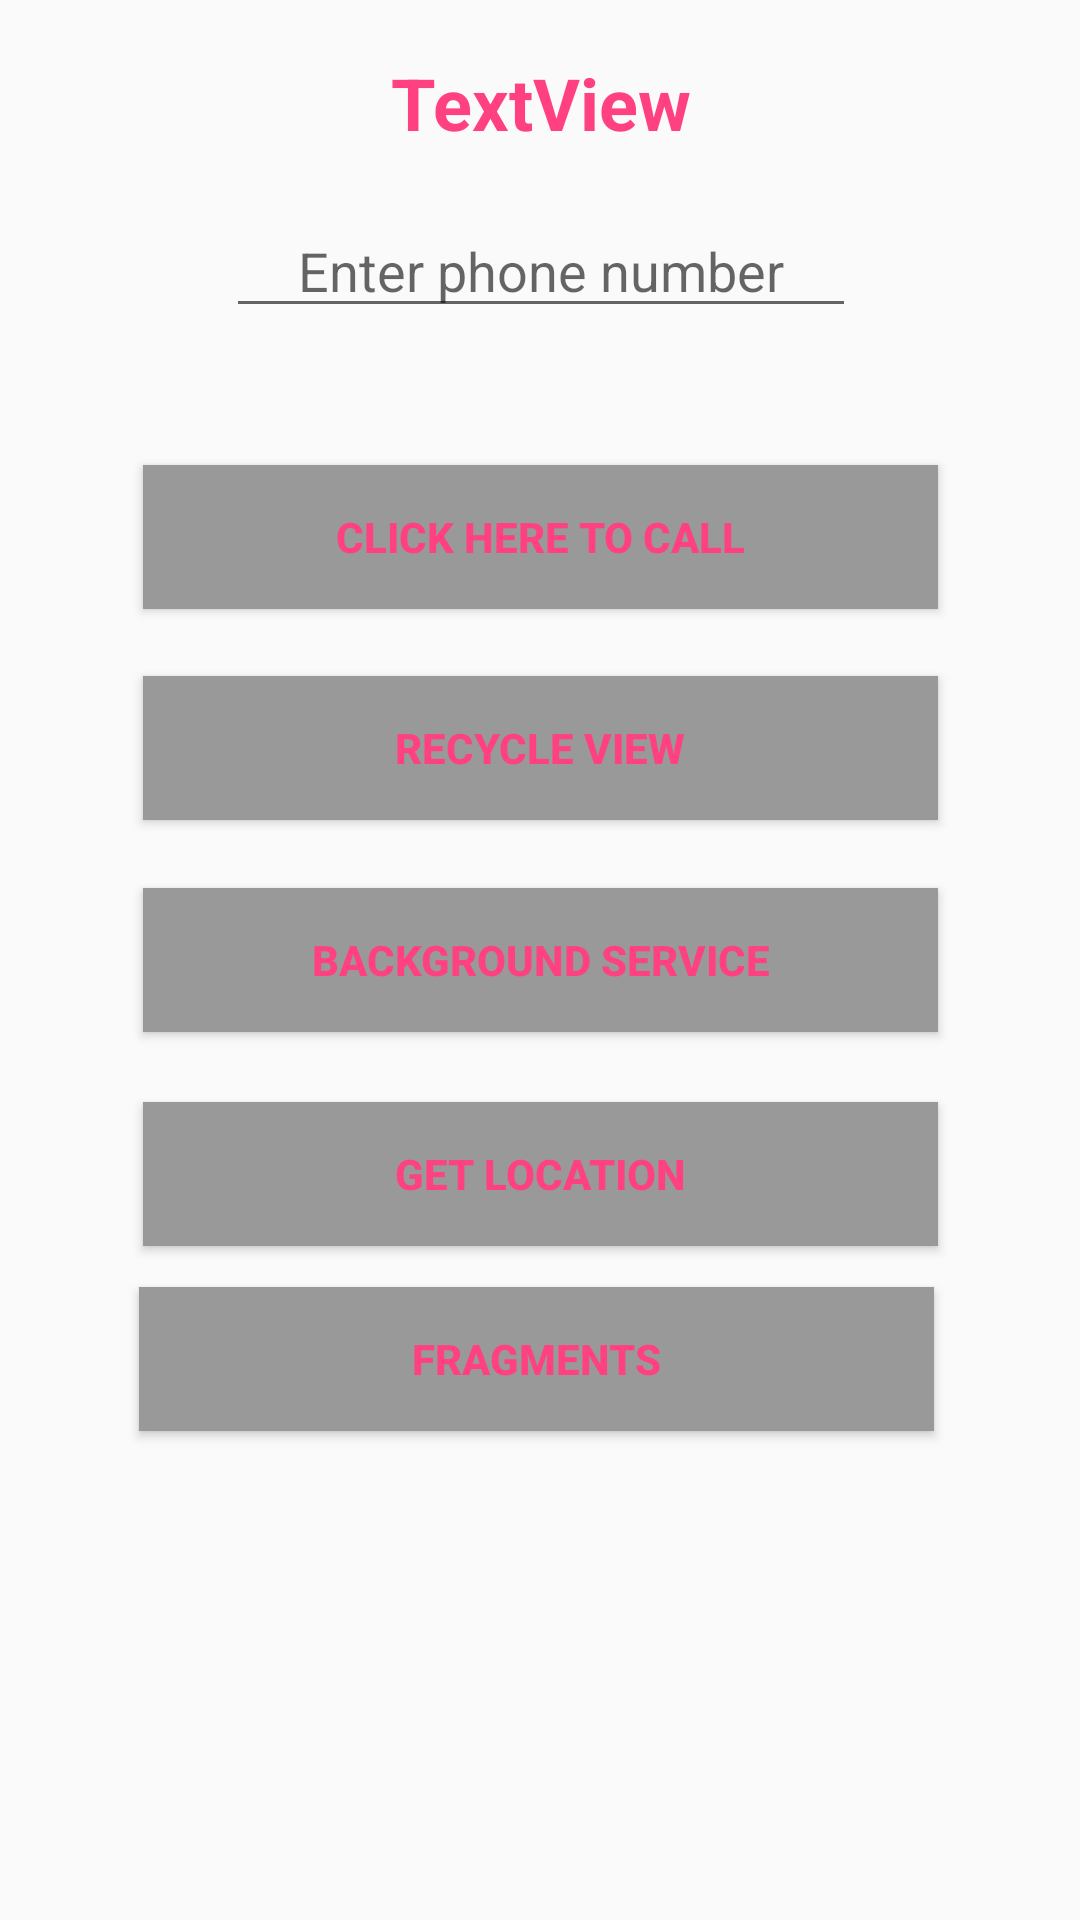

Here is an Android app screen rendered from its layout file. Give the layout XML and the strings, colors and styles it references.
<!-- AndroidManifest.xml: application theme AppTheme -->
<!-- res/layout/constraint_layout.xml -->
<?xml version="1.0" encoding="utf-8"?>
<android.support.constraint.ConstraintLayout
    xmlns:android="http://schemas.android.com/apk/res/android"
    xmlns:app="http://schemas.android.com/apk/res-auto"
    xmlns:tools="http://schemas.android.com/tools"
    android:layout_width="match_parent"
    android:layout_height="match_parent">

    <TextView
        android:id="@+id/hello_text"
        android:layout_width="0dp"
        android:layout_height="wrap_content"
        android:layout_marginBottom="8dp"
        android:layout_marginEnd="8dp"
        android:layout_marginStart="8dp"
        android:layout_marginTop="8dp"
        android:text="TextView"
        android:textAlignment="center"
        android:textColor="@color/colorAccent"
        android:textSize="24sp"
        android:textStyle="bold"
        app:layout_constraintBottom_toBottomOf="parent"
        app:layout_constraintEnd_toEndOf="parent"
        app:layout_constraintHorizontal_bias="0.0"
        app:layout_constraintStart_toStartOf="parent"
        app:layout_constraintTop_toTopOf="parent"
        app:layout_constraintVertical_bias="0.017" />

    <EditText
        android:id="@+id/phone"
        android:layout_width="wrap_content"
        android:layout_height="wrap_content"
        android:layout_marginEnd="8dp"
        android:layout_marginStart="8dp"
        android:layout_marginTop="68dp"
        android:ems="10"
        android:hint="Enter phone number"
        android:inputType="textPersonName"
        android:textAlignment="center"
        android:textColor="@color/colorAccent"
        app:layout_constraintEnd_toEndOf="parent"
        app:layout_constraintHorizontal_bias="0.503"
        app:layout_constraintStart_toStartOf="parent"
        app:layout_constraintTop_toTopOf="parent" />

    <Button
        android:id="@+id/button1"
        android:layout_width="265dp"
        android:layout_height="wrap_content"
        android:layout_marginBottom="8dp"
        android:layout_marginEnd="8dp"
        android:layout_marginStart="8dp"
        android:layout_marginTop="8dp"
        android:background="@color/colorGrey"
        android:textStyle="bold"
        android:text="Click here to call"
        android:textColor="@color/colorAccent"
        app:layout_constraintBottom_toBottomOf="parent"
        app:layout_constraintEnd_toEndOf="parent"
        app:layout_constraintStart_toStartOf="parent"
        app:layout_constraintTop_toTopOf="parent"
        app:layout_constraintVertical_bias="0.255" />

    <Button
        android:id="@+id/button2"
        android:layout_width="265dp"
        android:layout_height="wrap_content"
        android:layout_marginBottom="8dp"
        android:layout_marginEnd="8dp"
        android:layout_marginStart="8dp"
        android:layout_marginTop="8dp"
        android:background="@color/colorGrey"
        android:text="Recycle View"
        android:textStyle="bold"
        android:textAlignment="center"
        android:textColor="@color/colorAccent"
        app:layout_constraintBottom_toBottomOf="parent"
        app:layout_constraintEnd_toEndOf="parent"
        app:layout_constraintStart_toStartOf="parent"
        app:layout_constraintTop_toTopOf="@+id/button1"
        app:layout_constraintVertical_bias="0.148" />

    <Button
        android:id="@+id/button3"
        android:layout_width="265dp"
        android:layout_height="wrap_content"
        android:layout_marginBottom="8dp"
        android:layout_marginEnd="8dp"
        android:layout_marginStart="8dp"
        android:layout_marginTop="8dp"
        android:background="@color/colorGrey"
        android:text="Background Service"
        android:textStyle="bold"
        android:textColor="@color/colorAccent"
        app:layout_constraintBottom_toBottomOf="parent"
        app:layout_constraintEnd_toEndOf="parent"
        app:layout_constraintStart_toStartOf="parent"
        app:layout_constraintTop_toTopOf="parent" />

    <Button
        android:id="@+id/button_location"
        android:layout_width="265dp"
        android:layout_height="wrap_content"
        android:layout_marginBottom="8dp"
        android:layout_marginEnd="8dp"
        android:layout_marginStart="8dp"
        android:layout_marginTop="8dp"
        android:background="@color/colorGrey"
        android:text="GET LOCATION"
        android:textColor="@color/colorAccent"
        android:textStyle="bold"
        app:layout_constraintBottom_toBottomOf="parent"
        app:layout_constraintEnd_toEndOf="parent"
        app:layout_constraintHorizontal_bias="0.504"
        app:layout_constraintStart_toStartOf="parent"
        app:layout_constraintTop_toTopOf="parent"
        app:layout_constraintVertical_bias="0.624" />

    <Button
        android:id="@+id/button_fragment"
        android:layout_width="265dp"
        android:layout_height="wrap_content"
        android:layout_marginBottom="8dp"
        android:layout_marginEnd="8dp"
        android:layout_marginStart="8dp"
        android:layout_marginTop="8dp"
        android:background="@color/colorGrey"
        android:textColor="@color/colorAccent"
        android:text="Fragments"
        android:textStyle="bold"
        app:layout_constraintBottom_toBottomOf="parent"
        app:layout_constraintEnd_toEndOf="parent"
        app:layout_constraintHorizontal_bias="0.486"
        app:layout_constraintStart_toStartOf="parent"
        app:layout_constraintTop_toTopOf="parent"
        app:layout_constraintVertical_bias="0.731" />

</android.support.constraint.ConstraintLayout>
<!-- resources referenced by this layout -->
<resources>
  <color name="colorAccent">#FF4081</color>
  <color name="colorGrey">#999999</color>
  <style name="AppTheme" parent="Theme.AppCompat.Light.DarkActionBar">
          <item name="colorPrimary">@color/colorPrimary</item>
          <item name="colorPrimaryDark">@color/colorPrimaryDark</item>
          <item name="colorAccent">@color/colorAccent</item>
      </style>
  <color name="colorPrimary">#3F51B5</color>
  <color name="colorPrimaryDark">#303F9F</color>
</resources>
